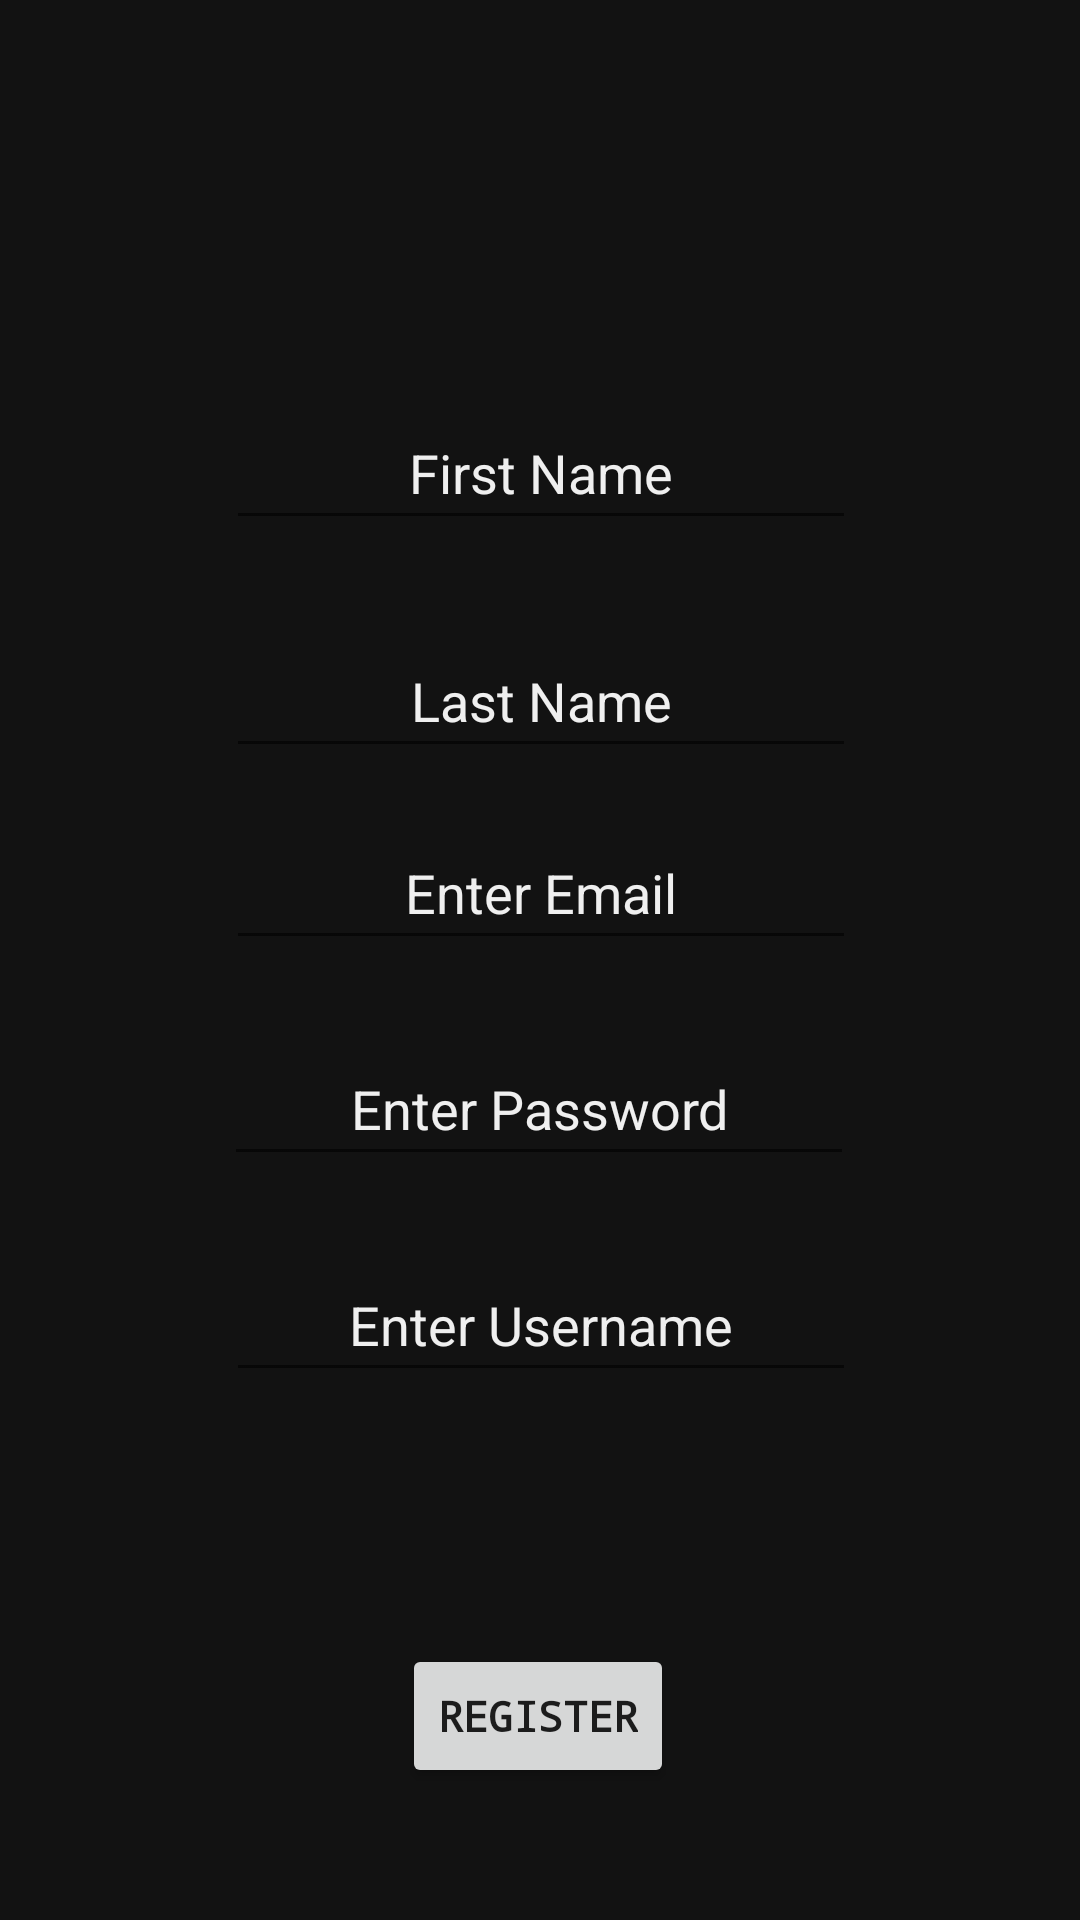

This screen was rendered from an Android layout file. Write that file and the resources it references.
<!-- AndroidManifest.xml: application theme Theme.TechBook -->
<!-- res/layout/fragment_register.xml -->
<?xml version="1.0" encoding="utf-8"?>
<androidx.constraintlayout.widget.ConstraintLayout xmlns:android="http://schemas.android.com/apk/res/android"
    xmlns:app="http://schemas.android.com/apk/res-auto"
    xmlns:tools="http://schemas.android.com/tools"
    android:id="@+id/frameLayout3"
    android:layout_width="match_parent"
    android:layout_height="match_parent"
    android:background="@color/colorBlack"
    tools:context=".ui.fragments.Register">

    <EditText
        android:id="@+id/editTextFirstName"
        android:layout_width="wrap_content"
        android:layout_height="wrap_content"
        android:layout_marginTop="132dp"
        android:autofillHints="First Name"
        android:ems="10"
        android:hint="@string/first_name"
        android:inputType="textPersonName"
        android:minHeight="48dp"
        android:textAlignment="center"
        android:textColor="@color/colorWhite"
        android:textColorHint="@color/colorWhite"
        app:layout_constraintEnd_toEndOf="parent"
        app:layout_constraintHorizontal_bias="0.502"
        app:layout_constraintStart_toStartOf="parent"
        app:layout_constraintTop_toTopOf="parent" />

    <EditText
        android:id="@+id/editTextLastName"
        android:layout_width="wrap_content"
        android:layout_height="wrap_content"
        android:layout_marginTop="28dp"
        android:autofillHints="Last Name"
        android:ems="10"
        android:hint="Last Name"
        android:inputType="textPersonName"
        android:minHeight="48dp"
        android:textAlignment="center"
        android:textColor="@color/colorWhite"
        android:textColorHint="@color/colorWhite"
        app:layout_constraintEnd_toEndOf="parent"
        app:layout_constraintHorizontal_bias="0.502"
        app:layout_constraintStart_toStartOf="parent"
        app:layout_constraintTop_toBottomOf="@+id/editTextFirstName" />

    <EditText
        android:id="@+id/editTextRegisterEmailAddress"
        android:layout_width="wrap_content"
        android:layout_height="wrap_content"
        android:layout_marginTop="16dp"
        android:ems="10"
        android:hint="Enter Email"
        android:inputType="textEmailAddress"
        android:minHeight="48dp"
        android:textAlignment="center"
        android:textColor="@color/colorWhite"
        android:textColorHint="@color/colorWhite"
        app:layout_constraintEnd_toEndOf="parent"
        app:layout_constraintHorizontal_bias="0.502"
        app:layout_constraintStart_toStartOf="parent"
        app:layout_constraintTop_toBottomOf="@+id/editTextLastName" />

    <EditText
        android:id="@+id/editTextRegisterPassword"
        android:layout_width="wrap_content"
        android:layout_height="wrap_content"
        android:layout_marginTop="24dp"
        android:ems="10"
        android:hint="Enter Password"
        android:inputType="textPassword"
        android:minHeight="48dp"
        android:textAlignment="center"
        android:textColor="@color/colorWhite"
        android:textColorHint="@color/colorWhite"
        app:layout_constraintEnd_toEndOf="parent"
        app:layout_constraintHorizontal_bias="0.497"
        app:layout_constraintStart_toStartOf="parent"
        app:layout_constraintTop_toBottomOf="@+id/editTextRegisterEmailAddress" />

    <EditText
        android:id="@+id/editTextUsername"
        android:layout_width="wrap_content"
        android:layout_height="wrap_content"
        android:layout_marginTop="24dp"
        android:autofillHints="Username"
        android:ems="10"
        android:hint="Enter Username"
        android:inputType="textPersonName"
        android:minHeight="48dp"
        android:textAlignment="center"
        android:textColor="@color/colorWhite"
        android:textColorHint="@color/colorWhite"
        app:layout_constraintEnd_toEndOf="parent"
        app:layout_constraintHorizontal_bias="0.502"
        app:layout_constraintStart_toStartOf="parent"
        app:layout_constraintTop_toBottomOf="@+id/editTextRegisterPassword" />

    <Button
        android:id="@+id/register_button"
        android:layout_width="wrap_content"
        android:layout_height="wrap_content"
        android:layout_marginTop="84dp"
        android:fontFamily="monospace"
        android:text="Register"
        android:textStyle="bold"
        app:layout_constraintEnd_toEndOf="parent"
        app:layout_constraintHorizontal_bias="0.498"
        app:layout_constraintStart_toStartOf="parent"
        app:layout_constraintTop_toBottomOf="@+id/editTextUsername" />

</androidx.constraintlayout.widget.ConstraintLayout>
<!-- resources referenced by this layout -->
<resources>
  <color name="colorBlack">#121212</color>
  <color name="colorWhite">#EFEFEF</color>
  <string name="first_name">First Name</string>
  <style name="Theme.TechBook" parent="Theme.MaterialComponents.DayNight.NoActionBar">
          
          <item name="colorPrimary">@color/colorSmallText</item>
          <item name="colorPrimaryVariant">@color/colorSecondaryText</item>
          <item name="colorOnPrimary">@color/colorWhite</item>
          
          <item name="colorSecondary">@color/colorSmallText</item>
          <item name="colorSecondaryVariant">@color/colorSmallText</item>
          <item name="colorOnSecondary">@color/colorBlack</item>
          
          <item name="android:statusBarColor" tools:targetApi="l">?attr/colorPrimaryVariant</item>
          
  
      </style>
  <color name="colorSmallText">#060F40</color>
  <color name="colorSecondaryText">#060F40</color>
</resources>
